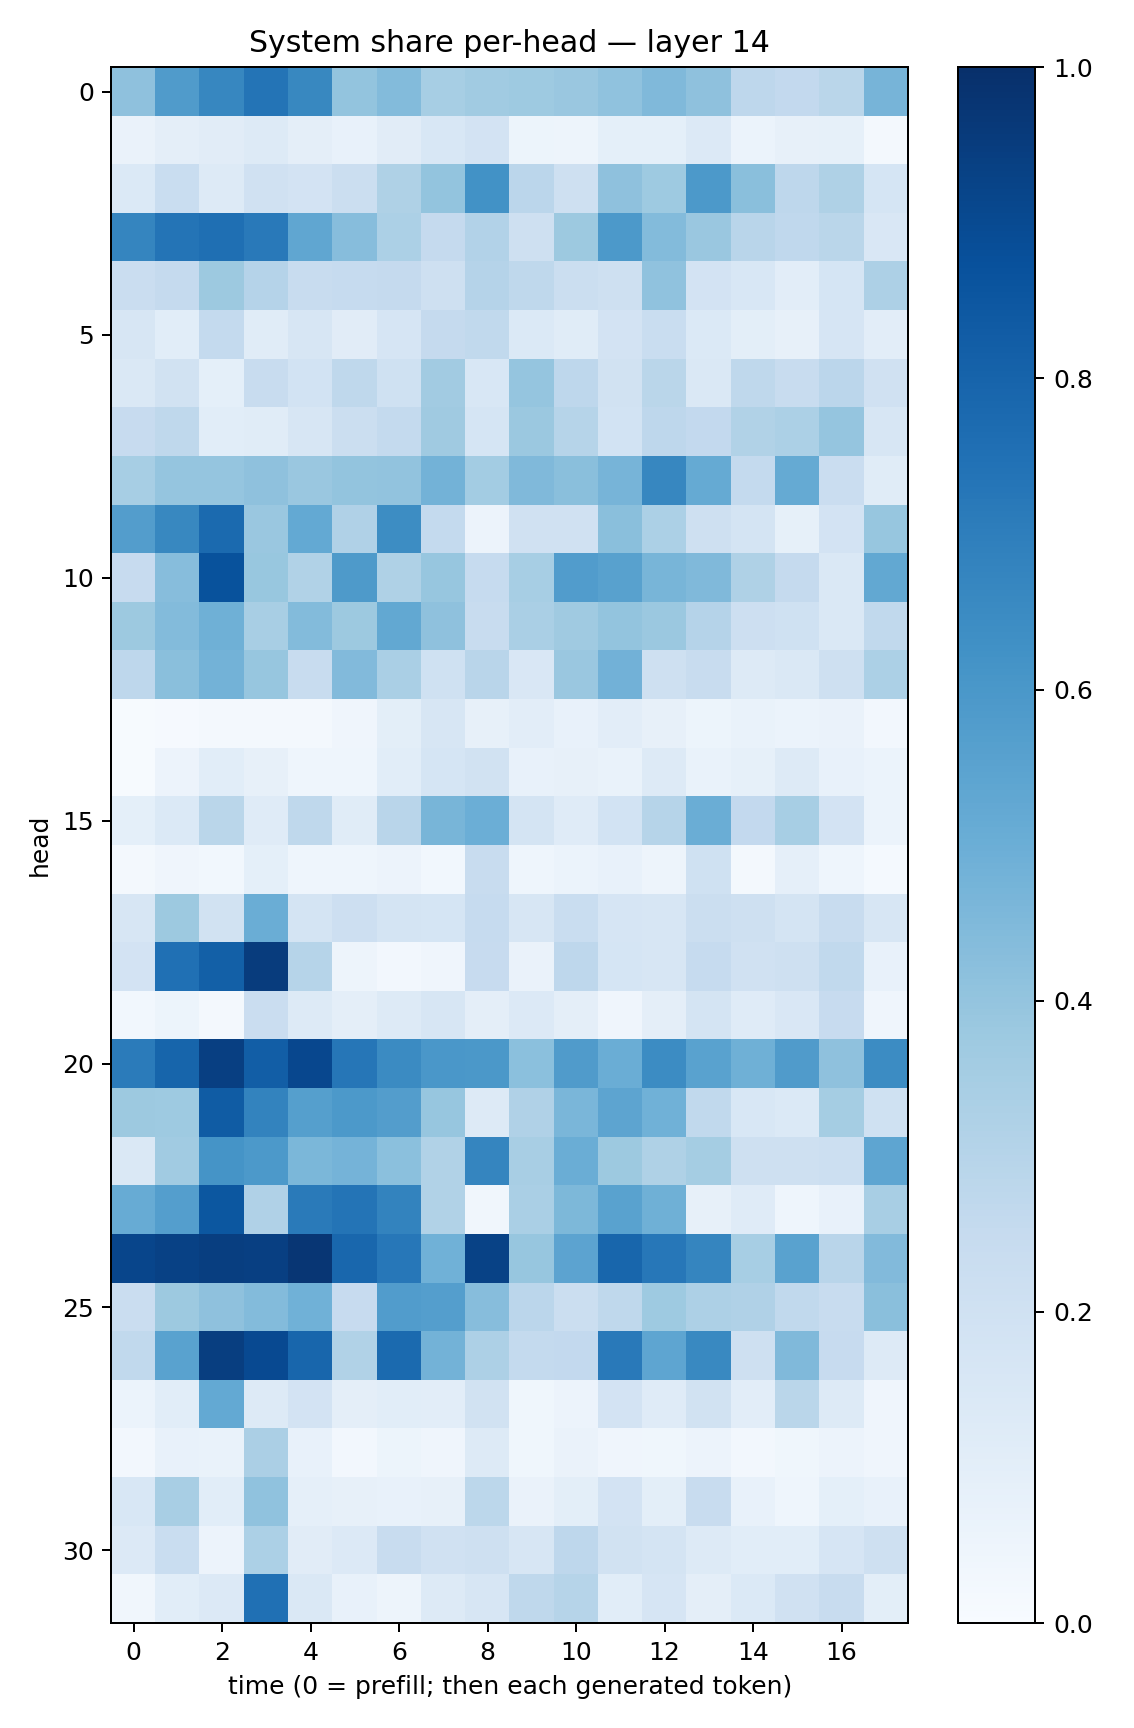

Data behind this chart, as committed beside it:
0.41123652, 0.5792221, 0.6647209, 0.73450524, 0.662796, 0.39974558, 0.44130135, 0.34428293, 0.36543986, 0.37131247, 0.38485974, 0.40907156, 0.44793567, 0.41224203, 0.2754499, 0.2599677, 0.28516272, 0.4691019
0.06297, 0.09637, 0.1129, 0.1286, 0.0941, 0.07354, 0.113, 0.1548, 0.1804, 0.05253, 0.04691, 0.09268, 0.09244, 0.1365, 0.0608, 0.08111, 0.08232, 0.02211
0.1385, 0.2308, 0.1306, 0.1961, 0.1821, 0.2257, 0.3211, 0.4013, 0.6216, 0.282, 0.2106, 0.414, 0.3738, 0.59, 0.4221, 0.2742, 0.3218, 0.1692
0.6717, 0.7371, 0.7554, 0.7167, 0.5336, 0.432, 0.3308, 0.2516, 0.3121, 0.2081, 0.3757, 0.5936, 0.4403, 0.3833, 0.2922, 0.266, 0.2878, 0.151
0.2304, 0.2535, 0.3765, 0.3013, 0.2409, 0.2493, 0.2526, 0.2051, 0.3035, 0.2711, 0.2252, 0.2034, 0.4092, 0.1819, 0.1526, 0.1026, 0.1695, 0.3281
0.1591, 0.1068, 0.2565, 0.1142, 0.1571, 0.1121, 0.1645, 0.2513, 0.2632, 0.1383, 0.1149, 0.1821, 0.2338, 0.1394, 0.09955, 0.08123, 0.1675, 0.1036
0.1466, 0.1944, 0.09093, 0.2396, 0.1867, 0.2725, 0.2023, 0.3606, 0.154, 0.3948, 0.2751, 0.1933, 0.2886, 0.1426, 0.2734, 0.2355, 0.2817, 0.1964
0.2444, 0.2725, 0.1059, 0.1155, 0.1639, 0.223, 0.2554, 0.3673, 0.1696, 0.3811, 0.2994, 0.1866, 0.2747, 0.2609, 0.315, 0.3297, 0.3971, 0.1583
0.3462, 0.3983, 0.3976, 0.4112, 0.3839, 0.3989, 0.4027, 0.4772, 0.3591, 0.4457, 0.4256, 0.4721, 0.6661, 0.5183, 0.2571, 0.519, 0.2274, 0.1157
0.5707, 0.6616, 0.777, 0.3849, 0.5204, 0.3173, 0.6412, 0.255, 0.05765, 0.197, 0.1972, 0.4235, 0.3303, 0.2081, 0.1754, 0.08279, 0.1821, 0.391
0.2447, 0.4316, 0.8679, 0.3868, 0.3129, 0.5871, 0.3232, 0.3921, 0.2482, 0.3471, 0.5744, 0.5558, 0.467, 0.4485, 0.3204, 0.2538, 0.1477, 0.527
0.3783, 0.4391, 0.4919, 0.3424, 0.4382, 0.3758, 0.5256, 0.4112, 0.2386, 0.336, 0.3691, 0.3996, 0.3802, 0.3013, 0.2116, 0.2029, 0.141, 0.263
0.2737, 0.422, 0.4796, 0.391, 0.2349, 0.4429, 0.3381, 0.201, 0.2922, 0.1505, 0.3839, 0.4808, 0.2094, 0.239, 0.1317, 0.1426, 0.2103, 0.3296
0.005099, 0.01157, 0.02133, 0.01599, 0.01665, 0.03956, 0.09991, 0.162, 0.08047, 0.1051, 0.07775, 0.103, 0.08164, 0.05203, 0.07004, 0.06138, 0.06441, 0.02527
0.00484, 0.05645, 0.1071, 0.08039, 0.04531, 0.04571, 0.1084, 0.1687, 0.193, 0.07547, 0.08063, 0.07001, 0.1328, 0.06743, 0.08291, 0.1285, 0.07542, 0.06236
0.09095, 0.1395, 0.2868, 0.1185, 0.272, 0.1161, 0.2906, 0.4658, 0.4969, 0.1722, 0.1196, 0.1837, 0.3006, 0.5002, 0.2591, 0.3456, 0.1823, 0.05973
0.01818, 0.03938, 0.02752, 0.09324, 0.04313, 0.04333, 0.05645, 0.02841, 0.2419, 0.04649, 0.05943, 0.07518, 0.04985, 0.1997, 0.01718, 0.08878, 0.04353, 0.01297
0.1622, 0.3775, 0.1899, 0.5024, 0.1795, 0.2112, 0.179, 0.1718, 0.2499, 0.1587, 0.2313, 0.1657, 0.158, 0.2223, 0.2036, 0.1738, 0.2414, 0.1627
0.1834, 0.7515, 0.8162, 0.9504, 0.2988, 0.04706, 0.02487, 0.04092, 0.2458, 0.06383, 0.2766, 0.168, 0.1582, 0.248, 0.1986, 0.2094, 0.2642, 0.0769
0.03092, 0.05106, 0.02253, 0.2273, 0.1297, 0.09745, 0.1288, 0.1601, 0.09633, 0.1339, 0.0974, 0.04156, 0.09758, 0.1792, 0.1198, 0.15, 0.244, 0.03928
0.7098, 0.7952, 0.9407, 0.8218, 0.908, 0.7293, 0.6493, 0.6014, 0.5943, 0.4196, 0.5789, 0.5036, 0.6452, 0.5538, 0.4916, 0.5782, 0.412, 0.6469
0.3755, 0.3725, 0.8287, 0.679, 0.5657, 0.5934, 0.5733, 0.3918, 0.1267, 0.3196, 0.4619, 0.5413, 0.4855, 0.2641, 0.1551, 0.1373, 0.3543, 0.2006
0.146, 0.3639, 0.6162, 0.59, 0.4582, 0.4754, 0.4191, 0.3133, 0.6708, 0.3404, 0.5036, 0.3763, 0.3235, 0.355, 0.2048, 0.204, 0.2175, 0.5359
0.5102, 0.5674, 0.8513, 0.3183, 0.7115, 0.7381, 0.6782, 0.3144, 0.0326, 0.3384, 0.4565, 0.5508, 0.4917, 0.07825, 0.1202, 0.04462, 0.07437, 0.34
0.917, 0.933, 0.9427, 0.9398, 0.9735, 0.789, 0.7241, 0.4861, 0.928, 0.392, 0.5451, 0.7897, 0.7248, 0.6715, 0.3445, 0.5539, 0.2919, 0.4445
0.2285, 0.3782, 0.4129, 0.4396, 0.4845, 0.2448, 0.5777, 0.5683, 0.4319, 0.2834, 0.2253, 0.2706, 0.3722, 0.3275, 0.3178, 0.2641, 0.2392, 0.425
0.2654, 0.5533, 0.9438, 0.9008, 0.7922, 0.3158, 0.7747, 0.4786, 0.3256, 0.2547, 0.2598, 0.7166, 0.5366, 0.6598, 0.2042, 0.4475, 0.2437, 0.1321
0.06055, 0.1057, 0.5198, 0.1325, 0.181, 0.0959, 0.1084, 0.104, 0.1888, 0.03883, 0.05712, 0.1825, 0.1182, 0.1888, 0.1016, 0.2864, 0.1326, 0.0418
0.02714, 0.07314, 0.06825, 0.3335, 0.07605, 0.02438, 0.05125, 0.04093, 0.1278, 0.03888, 0.06323, 0.04058, 0.03895, 0.05484, 0.02578, 0.03681, 0.05671, 0.04269
0.1538, 0.3427, 0.1086, 0.4088, 0.0861, 0.08086, 0.0742, 0.08077, 0.2796, 0.06438, 0.09875, 0.1819, 0.09795, 0.2393, 0.07527, 0.04572, 0.09251, 0.07246
0.1366, 0.2326, 0.05496, 0.3301, 0.1113, 0.1339, 0.2383, 0.1982, 0.2102, 0.1578, 0.2742, 0.1948, 0.1778, 0.1267, 0.1084, 0.1093, 0.1656, 0.2088
0.03298, 0.1086, 0.1329, 0.7539, 0.1423, 0.07453, 0.04693, 0.1278, 0.1627, 0.2714, 0.2983, 0.1092, 0.1679, 0.0949, 0.1375, 0.1973, 0.2414, 0.09896
